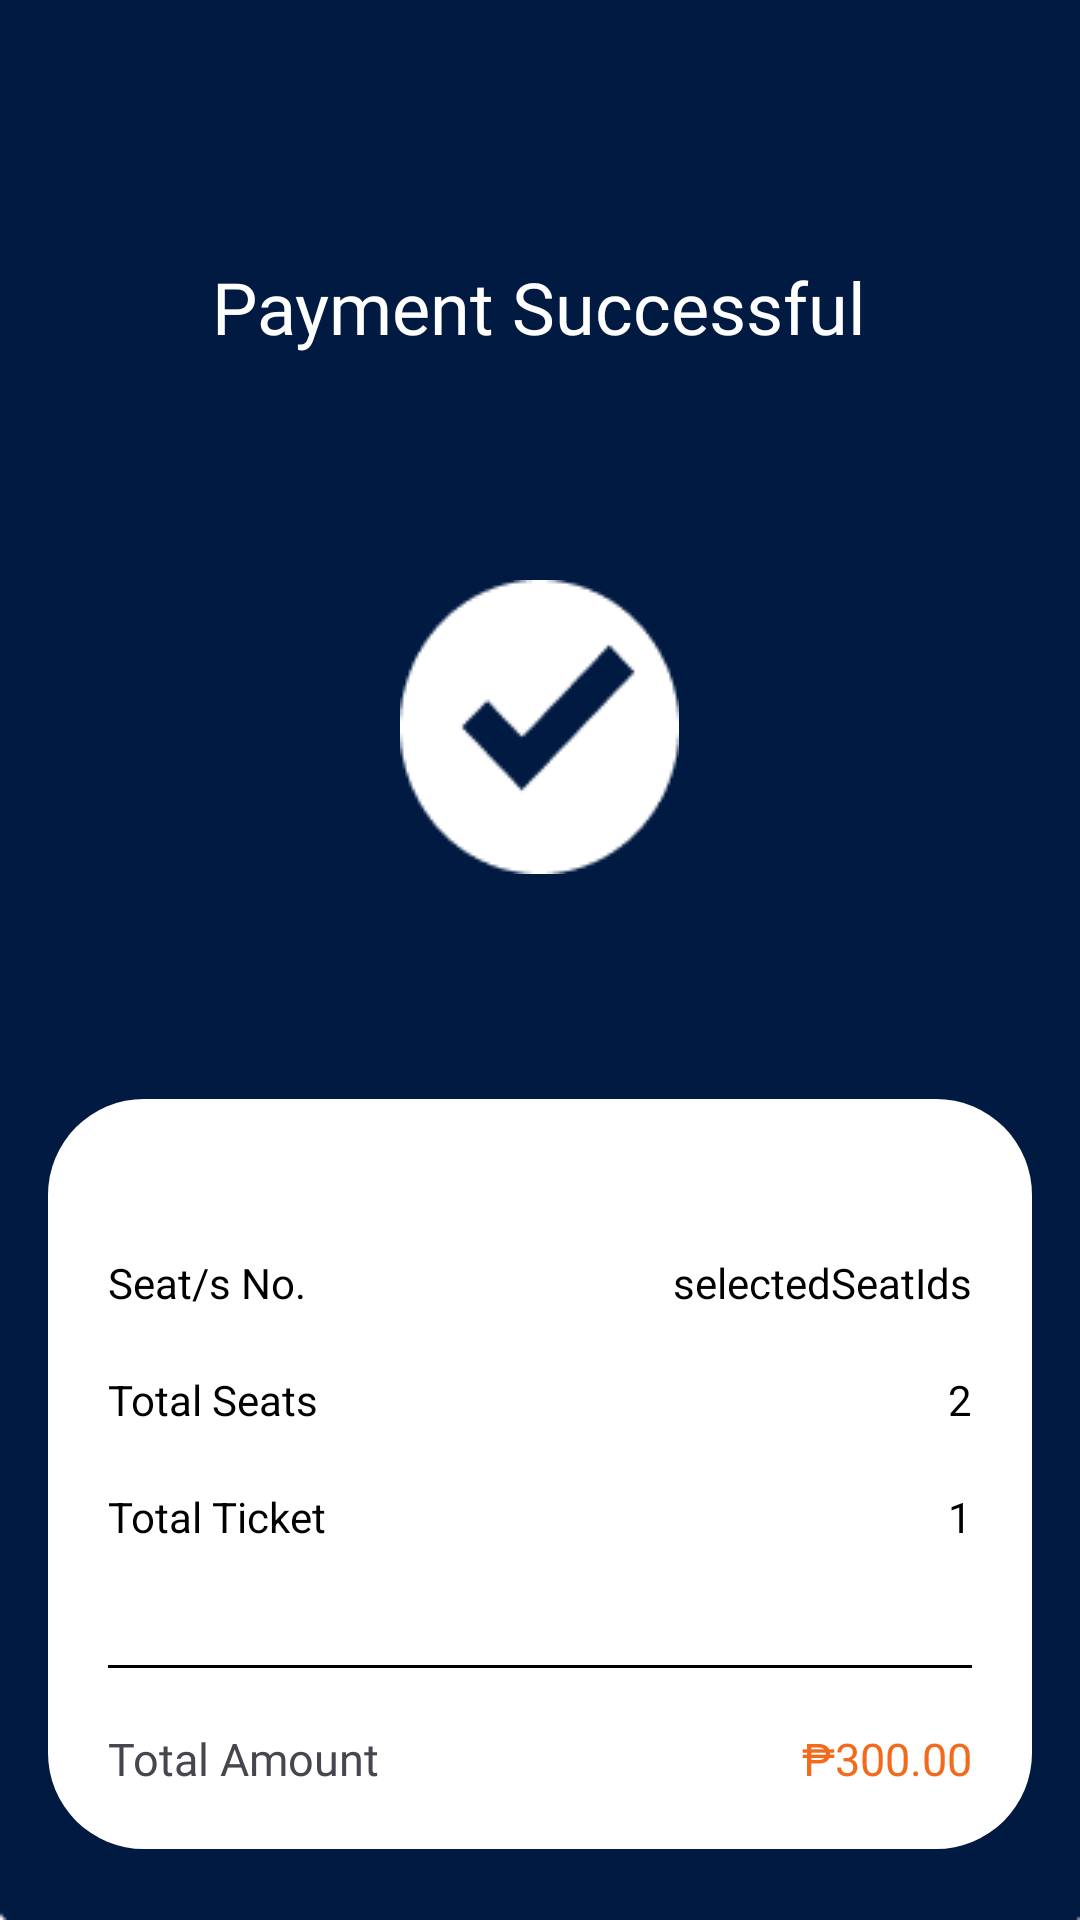

Write the Android layout XML for this screen, with the resource values it uses.
<!-- AndroidManifest.xml: application theme Theme.TicketTango -->
<!-- res/layout/pay_successful.xml -->
<?xml version="1.0" encoding="utf-8"?>
<LinearLayout
    xmlns:android="http://schemas.android.com/apk/res/android"
    android:id="@+id/paymentsuccessful"
    android:layout_width="match_parent"
    android:layout_height="match_parent"
    android:orientation="vertical"
    android:background="@drawable/background"
    android:layout_gravity="center"
    android:padding="16dp">


    <TextView
        android:id="@+id/tvTicketPayment"
        android:layout_width="wrap_content"
        android:layout_height="wrap_content"
        android:text="Payment Successful"
        android:textSize="24sp"
        android:textColor="@color/white"
        android:fontFamily="@font/poppins_semibold"
        android:layout_centerHorizontal="true"
        android:layout_alignParentTop="true"
        android:layout_marginTop="70dp"
        android:layout_gravity="center_horizontal"

        />


    <ImageView
        android:id="@+id/ic_circle_check"
        android:layout_width="wrap_content"
        android:layout_height="wrap_content"
        android:src="@drawable/ic_circle_check"
        android:layout_centerHorizontal="true"
        android:layout_below="@id/tvTicketPayment"
        android:layout_gravity="center_horizontal"
        android:layout_margin="75dp"/>


    <RelativeLayout
        android:layout_width="match_parent"
        android:layout_height="250dp"
        android:layout_below="@id/ic_circle_check"
        android:background="@drawable/ticket_shape">

        <GridLayout
            android:layout_width="match_parent"
            android:layout_height="wrap_content"
            android:columnCount="2"
            android:layout_above="@+id/ivDivider"
            android:padding="20dp">

            <TextView
                android:layout_width="wrap_content"
                android:layout_height="wrap_content"
                android:layout_marginBottom="20dp"
                android:textColor="@color/black"
                android:text="Seat/s No."/>
            <TextView
                android:id="@+id/seatsID"
                android:layout_width="wrap_content"
                android:layout_height="wrap_content"
                android:layout_gravity="right"
                android:textColor="@color/black"
                android:text="@string/selectedSeatIds"/>

            <TextView
                android:layout_width="wrap_content"
                android:layout_height="wrap_content"
                android:layout_marginBottom="20dp"
                android:textColor="@color/black"
                android:text="Total Seats"/>
            <TextView
                android:id="@+id/noOfSeats"
                android:layout_width="wrap_content"
                android:layout_height="wrap_content"
                android:layout_gravity="right"
                android:textColor="@color/black"
                android:text="2"/>

            <TextView
                android:layout_width="wrap_content"
                android:layout_height="wrap_content"
                android:textColor="@color/black"
                android:text="Total Ticket"/>
            <TextView
                android:id="@+id/noOfTickets"
                android:layout_width="wrap_content"
                android:layout_height="wrap_content"
                android:layout_gravity="right"
                android:textColor="@color/black"
                android:text="1"/>


        </GridLayout>
        <ImageView
            android:id="@+id/ivDivider"
            android:layout_width="match_parent"
            android:layout_height="1dp"
            android:layout_above="@id/tvTotal"
            android:background="@color/black"
            android:layout_margin="20dp"/>

        <TextView
            android:id="@+id/tvTotal"
            android:layout_width="wrap_content"
            android:layout_height="wrap_content"
            android:layout_alignParentBottom="true"
            android:text="Total Amount"
            android:fontFamily="@font/poppins_semibold"
            android:textSize="15dp"
            android:layout_marginStart="20dp"
            android:layout_marginBottom="20dp"/>

        <TextView
            android:id="@+id/totalam"
            android:layout_width="wrap_content"
            android:layout_height="wrap_content"
            android:layout_alignParentBottom="true"
            android:text="₱300.00"
            android:fontFamily="@font/poppins_semibold"
            android:textColor="@color/orange"
            android:textSize="15dp"
            android:layout_marginEnd="20dp"
            android:layout_alignParentEnd="true"
            android:layout_marginBottom="20dp"/>




    </RelativeLayout>
    <Space
        android:layout_height="24dp"
        android:layout_width="match_parent"
        />
    <LinearLayout
        android:layout_width="match_parent"
        android:layout_height="wrap_content"
        android:orientation="vertical"
        android:layout_gravity="center_horizontal"
        android:gravity="center_horizontal"
        >
        <Button
            android:id="@+id/viewTicketBtn"
            android:layout_width="match_parent"
            android:layout_height="wrap_content"
            android:text="View Ticket"
            android:backgroundTint="@color/orange"
            />
        <Space
            android:layout_width="wrap_content"
            android:layout_height="24dp"/>
        <Button
            android:id="@+id/homeBtn"
            android:layout_width="match_parent"
            android:layout_height="wrap_content"
            android:text="Home"
            android:backgroundTint="@color/gcash_blue"
            />

    </LinearLayout>

</LinearLayout>
<!-- resources referenced by this layout -->
<resources>
  <color name="black">#FF000000</color>
  <color name="gcash_blue">#0057E4</color>
  <color name="orange">#F26A1B</color>
  <color name="white">#FFFFFF</color>
  <!-- drawable background: png bitmap (drawable, 2671 bytes) -->
  <!-- drawable ic_circle_check: png bitmap (drawable, 1771 bytes) -->
  <!-- drawable ticket_shape (drawable) -->
  <?xml version="1.0" encoding="utf-8"?>
  <shape xmlns:android="http://schemas.android.com/apk/res/android"
      android:shape="rectangle">
      <corners
          android:radius="32dp"/>
      <solid android:color="@color/white"/>
  </shape>
  <string name="selectedSeatIds">selectedSeatIds</string>
  <style name="Theme.TicketTango" parent="Base.Theme.TicketTango" />
  <style name="Base.Theme.TicketTango" parent="Theme.Material3.DayNight.NoActionBar">
          
          
      </style>
</resources>
